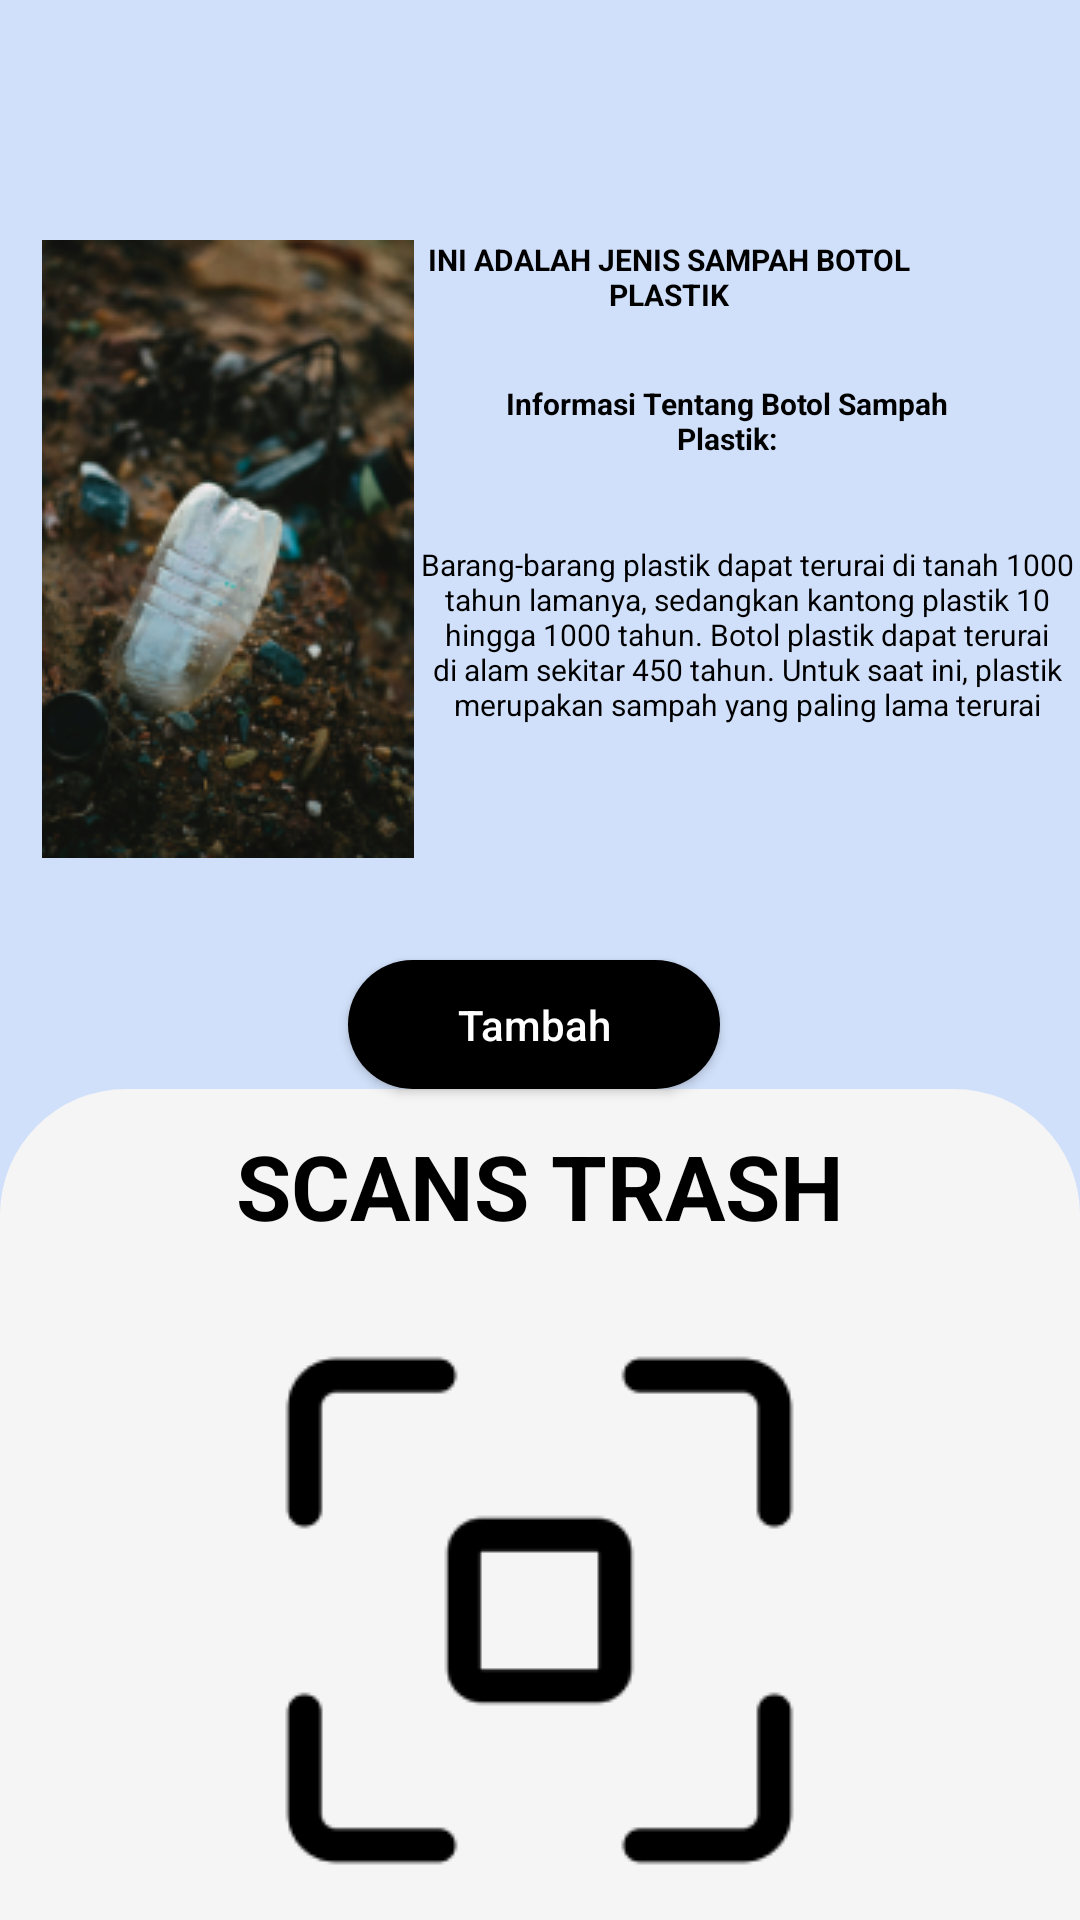

The Android layout XML behind this screen, and the referenced resources:
<!-- AndroidManifest.xml: application theme Theme.SmartTrash1 -->
<!-- res/layout/activity_output_scann.xml -->
<?xml version="1.0" encoding="utf-8"?>
<androidx.constraintlayout.widget.ConstraintLayout xmlns:android="http://schemas.android.com/apk/res/android"
    xmlns:app="http://schemas.android.com/apk/res-auto"
    xmlns:tools="http://schemas.android.com/tools"
    android:layout_width="match_parent"
    android:layout_height="match_parent"
    android:background="#D0E0FA"
    tools:context=".OutputScannActivity">

    <ImageView
        android:id="@+id/imageView2"
        android:layout_width="wrap_content"
        android:layout_height="wrap_content"
        android:layout_marginTop="80dp"
        android:src="@drawable/sampah"
        app:layout_constraintEnd_toEndOf="parent"
        app:layout_constraintHorizontal_bias="0.059"
        app:layout_constraintStart_toStartOf="parent"
        app:layout_constraintTop_toTopOf="parent" />

    <TextView
        android:id="@+id/textView3"
        android:layout_width="202dp"
        android:layout_height="41dp"
        android:layout_marginTop="72dp"
        android:layout_marginEnd="36dp"
        android:gravity="center"
        android:text="@string/title_sampah"
        android:textColor="@color/black"
        android:textSize="10sp"
        android:textStyle="bold"
        app:layout_constraintEnd_toEndOf="parent"
        app:layout_constraintTop_toTopOf="parent" />

    <TextView
        android:id="@+id/textView4"
        android:layout_width="167dp"
        android:layout_height="39dp"
        android:layout_marginTop="8dp"
        android:gravity="center"
        android:text="@string/sub_title_sampah"
        android:textColor="@color/black"
        android:textSize="10sp"
        android:textStyle="bold"
        app:layout_constraintEnd_toEndOf="parent"
        app:layout_constraintHorizontal_bias="0.383"
        app:layout_constraintStart_toEndOf="@+id/imageView2"
        app:layout_constraintTop_toBottomOf="@+id/textView3" />

    <TextView
        android:layout_width="233dp"
        android:layout_height="103dp"
        android:gravity="center"
        android:text="@string/desc_sampah"
        android:textColor="@color/black"
        android:textSize="10sp"
        app:layout_constraintEnd_toEndOf="parent"
        app:layout_constraintStart_toEndOf="@+id/imageView2"
        app:layout_constraintTop_toBottomOf="@+id/textView4" />

    <Button
        android:id="@+id/btn_tambah"
        android:layout_width="124dp"
        android:layout_height="43dp"
        android:layout_marginTop="320dp"
        android:text="Tambah"
        android:textAllCaps="false"
        android:textColor="@color/white"
        android:background="@drawable/bg_btn_2"
        app:layout_constraintEnd_toEndOf="parent"
        app:layout_constraintHorizontal_bias="0.491"
        app:layout_constraintStart_toStartOf="parent"
        app:layout_constraintTop_toTopOf="parent" />

    <LinearLayout
        android:layout_width="match_parent"
        android:layout_height="600dp"
        app:layout_constraintEnd_toEndOf="parent"
        app:layout_constraintStart_toStartOf="parent"
        android:orientation="vertical"
        android:background="@drawable/bg_1"
        app:layout_constraintTop_toBottomOf="@id/btn_tambah">
        <TextView
            android:layout_width="wrap_content"
            android:layout_height="wrap_content"
            android:layout_gravity="center"
            android:layout_marginTop="12dp"
            android:text="SCANS TRASH"
            android:textColor="@color/black"
            android:textSize="30sp"
            android:textStyle="bold" />

        <ImageView
            android:id="@+id/im_preview2"
            android:layout_width="179dp"
            android:layout_height="179dp"
            android:layout_gravity="center_horizontal"
            android:layout_marginTop="32dp"
            android:src="@drawable/scanning" />

        <Button
            android:id="@+id/btn_take_photo2"
            android:layout_width="154dp"
            android:layout_height="52dp"
            android:layout_gravity="center_horizontal"
            android:layout_marginTop="32dp"
            android:background="@drawable/button_shape"
            android:text="Click to take photo"
            android:textAllCaps="false"
            android:textColor="@color/white" />

    </LinearLayout>

</androidx.constraintlayout.widget.ConstraintLayout>
<!-- resources referenced by this layout -->
<resources>
  <color name="black">#000000</color>
  <color name="white">#FFFFFFFF</color>
  <!-- drawable bg_1 (drawable) -->
  <?xml version="1.0" encoding="utf-8"?>
  
  <shape xmlns:android="http://schemas.android.com/apk/res/android"
      android:shape="rectangle">
      <corners android:radius="42dp"/>
      <solid android:color="#F5F5F5"/>
  
  </shape>
  <!-- drawable bg_btn_2 (drawable) -->
  <?xml version="1.0" encoding="utf-8"?>
  
  <shape android:shape="rectangle" xmlns:android="http://schemas.android.com/apk/res/android">
  
      <solid android:color="@color/black"/>
      <corners android:radius="25dp"/>
  </shape>
  <!-- drawable button_shape (drawable) -->
  <?xml version="1.0" encoding="utf-8"?>
  
  <shape android:shape="rectangle" xmlns:android="http://schemas.android.com/apk/res/android">
  
      <solid android:color="@color/primaryColor"/>
      <corners android:radius="25dp"/>
  </shape>
  <!-- drawable sampah: png bitmap (drawable, 54613 bytes) -->
  <!-- drawable scanning: png bitmap (drawable, 2360 bytes) -->
  <string name="desc_sampah">Barang-barang plastik dapat terurai di tanah 1000 tahun lamanya, sedangkan kantong plastik 10 hingga 1000 tahun. Botol plastik dapat terurai di alam sekitar 450 tahun. Untuk saat ini, plastik merupakan sampah yang paling lama terurai</string>
  <string name="sub_title_sampah">Informasi Tentang Botol Sampah  Plastik:</string>
  <string name="title_sampah">INI ADALAH JENIS SAMPAH BOTOL PLASTIK</string>
  <style name="Theme.SmartTrash1" parent="Base.Theme.SmartTrash1" />
  <color name="primaryColor">#436DF9</color>
  <style name="Base.Theme.SmartTrash1" parent="Theme.AppCompat.Light.NoActionBar">
          
          
      </style>
</resources>
